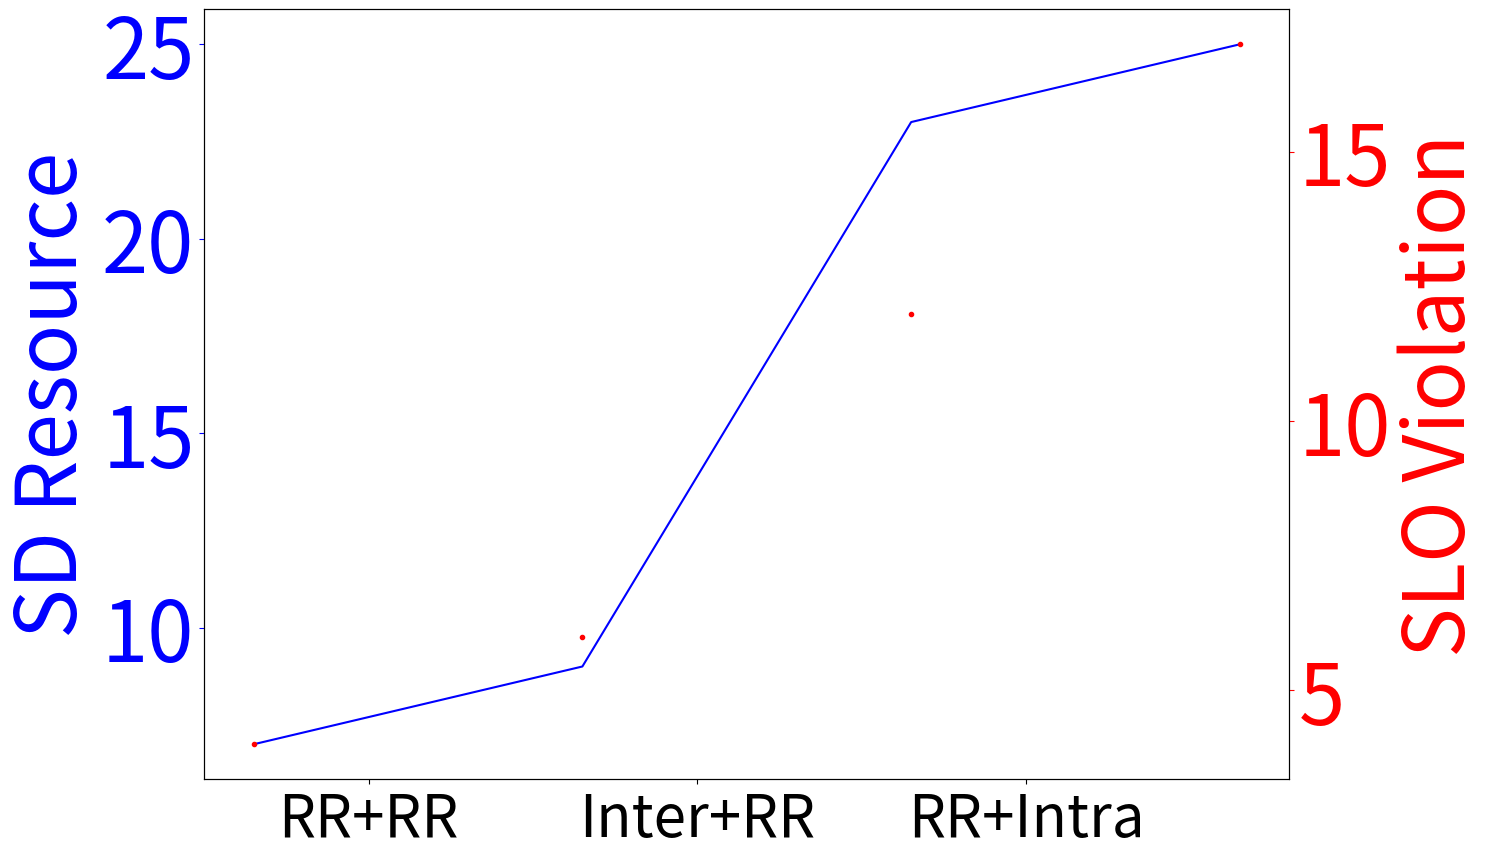

Here is the Python script that generated this plot:
import numpy as np
import matplotlib
import matplotlib.pyplot as plt

matplotlib.rcParams.update({'font.size':60})
matplotlib.rcParams['figure.figsize'] = 14, 10

fig, ax1 = plt.subplots()
#t = [1,2,3,4]
s1 = [7,9,23,25]
ax1.plot(s1, 'b-')
#ind = np.arange(6)
#width = 0.25

#ax1.set_xlabel('time (s)')
# Make the y-axis label, ticks and tick labels match the line color.
ax1.set_ylabel('SD Resource', color='b')
ax1.tick_params('y', colors='b')

#rects2 = ax1.bar(ind+0.1, s1, width, color='lightgreen', error_kw=dict(elinewidth=2,ecolor='k'), linewidth=2, capsize=10, label='50% Skew', hatch='/')
#rects1 = ax1.bar(ind+width+0.15, s2, width, color='blue', error_kw=dict(elinewidth=2,ecolor='k'), linewidth=2, capsize=10, label='50% Skew', hatch='/')


plt.xticks(np.arange(len(s1))+0.35, ['RR+RR', 'Inter+RR', 'RR+Intra', 'Inter+Intra'], fontsize='42')

ax2 = ax1.twinx()
s2 = [4,6,12,17]
ax2.plot(s2, 'r.')
ax2.set_ylabel('SLO Violation', color='r')
ax2.tick_params('y', colors='r')

plt.savefig("./test.pdf", bbox_inches='tight')
plt.show()
#fig.tight_layout()
#plt.show()
